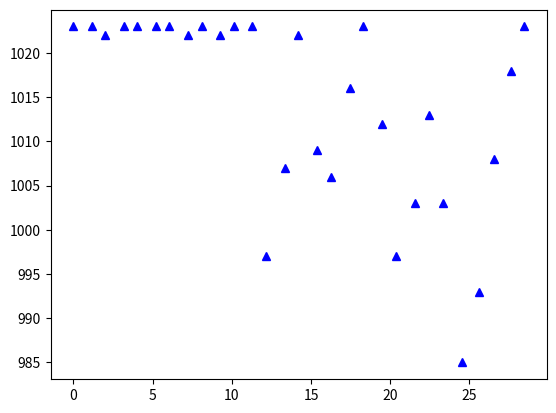
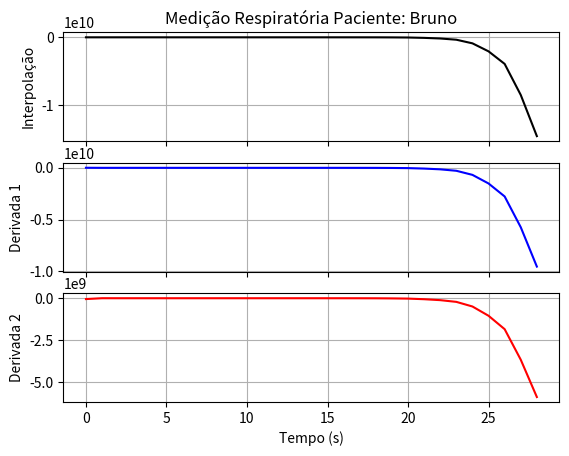
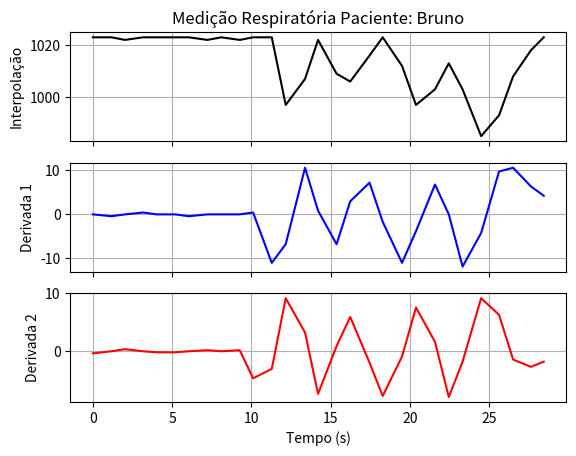
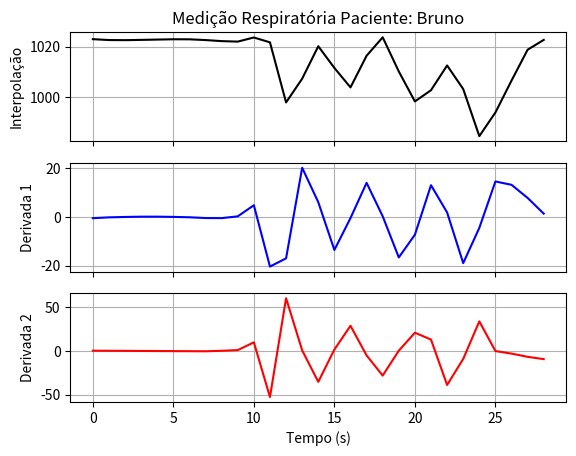

Recreate these plots in Python, in order.
import matplotlib.pyplot as plt
import matplotlib.dates as dt
import numpy as np
import datetime
import scipy.interpolate as interpolate
from sympy import symbols


class TimePoint:

    def __init__(self,hours,minutes,seconds,milliseconds):
        self.hours = hours
        self.minutes = minutes
        self.seconds = seconds 
        self.milliseconds = milliseconds 



def ShowPlot(x,function):
    plt.plot(x,function)
    plt.show()        

def SavePlot(x,function,filename):
    plt.plot(x,function)
    plt.savefig(filename, dpi=None, facecolor='w', edgecolor='black',
            orientation='portrait', papertype=None, format=None,
            transparent=False, bbox_inches=None, pad_inches=0.1,
            frameon=None, metadata=None)

def ShowPlotDate(x,function):
    plt.plot_date(x,function)
    plt.show()        

def SavePlotDate(x,function,filename):
    plt.plot_date(x,function)
    plt.savefig(filename, dpi=None, facecolor='w', edgecolor='black',
            orientation='portrait', papertype=None, format=None,
            transparent=False, bbox_inches=None, pad_inches=0.1,
            frameon=None, metadata=None)


def ConvertListOfStringDatesToNums(dates):        
    list_of_datetimes = [datetime.datetime.strptime(date, '%H:%M:%S.%f') for date in dates]
    list_of_datetimes = dt.date2num(list_of_datetimes)       
    return list_of_datetimes

def ConvertListOfStringDatesToTimeDelta(dates):
    list_of_times = []
    for time in dates:
        (hours,minutes,seconds) =  time.split(':')
        (seconds,milliseconds) = seconds.split('.')
        list_of_times.append(TimePoint(hours,minutes,seconds,milliseconds))
    return list_of_times


def GetDeltaTime(dates):
    list_of_deltas = []
    list_of_datetimes = [datetime.datetime.strptime(date, '%H:%M:%S.%f') for date in dates]
    for time in list_of_datetimes:
        delta = time - list_of_datetimes[0]
        list_of_deltas.append(delta)
    return list_of_deltas

def ConvertListOfDeltaToListOfSeconds(deltas):
    list_of_deltaseconds = []
    for deltasecond in deltas:
        list_of_deltaseconds.append(deltasecond.seconds + deltasecond.microseconds*0.00001) 
    return list_of_deltaseconds

def GetContinuousFunction(x,y):
    xfine = np.linspace(0,30)    
    yinterp = np.interp(xfine,x,y)    
    return yinterp


def PlotInterpolateAnd2Derivates(x,interpolate, derivate, derivate2,paciente,nomeDoArquivo):

    titulo = 'Medição Respiratória Paciente: ' + paciente
    plt.figure()

    ax1 = plt.subplot(311)
    plt.title(titulo)
    plt.ylabel('Interpolação')
    plt.grid(True)
    plt.plot(interpolate(x),color='black')    
    plt.setp(ax1.get_xticklabels(), visible=False)

    ax2 = plt.subplot(312, sharex=ax1)
    plt.grid(True)
    plt.ylabel('Derivada 1')
    plt.plot(derivate(x), color='blue')
    plt.setp(ax2.get_xticklabels(), visible=False)

    ax3 = plt.subplot(313, sharex=ax1)
    plt.ylabel('Derivada 2')
    plt.xlabel('Tempo (s)')
    plt.grid(True)
    plt.plot(derivate2(x), color='red')
    plt.setp(ax3.get_xticklabels())

    plt.savefig(nomeDoArquivo)
    plt.close



def GerarGráficosDeEquacaoDeDiferencas(x,y, df, df2,paciente,nomeDoArquivo):

    titulo = 'Medição Respiratória Paciente: ' + paciente
    plt.figure()

    ax1 = plt.subplot(311)
    plt.title(titulo)
    plt.ylabel('Interpolação')
    plt.grid(True)
    plt.plot(x,y,color='black')    
    plt.setp(ax1.get_xticklabels(), visible=False)

    ax2 = plt.subplot(312, sharex=ax1)
    plt.grid(True)
    plt.ylabel('Derivada 1')
    plt.plot(x,df, color='blue')
    plt.setp(ax2.get_xticklabels(), visible=False)

    ax3 = plt.subplot(313, sharex=ax1)
    plt.ylabel('Derivada 2')
    plt.xlabel('Tempo (s)')
    plt.grid(True)
    plt.plot(x,df2, color='red')
    plt.setp(ax3.get_xticklabels())

    plt.savefig(nomeDoArquivo)


def GeraEquacaoDeDiferencas(x,y):
    df =  np.zeros_like(x)       # df/dx
    dx = x[1] - x[0]
    # Internal mesh points
    for i in range(1, len(x) - 1):
        df[i] = (y[i+1] - y[i-1])/(2*dx)
    # End points
    df[0]  = (y[1]  - y[0]) /dx
    df[-1] = (y[-1] - y[-2])/dx
    return df


filename = "teste.png"
datas = ['22:00:24.509','22:00:25.527','22:00:26.512','22:00:27.526','22:00:28.511','22:00:29.529','22:00:30.515','22:00:31.532','22:00:32.519','22:00:33.536','22:00:34.520','22:00:35.538','22:00:36.526','22:00:37.548','22:00:38.530','22:00:39.547','22:00:40.533','22:00:41.555','22:00:42.538','22:00:43.560','22:00:44.548','22:00:45.568','22:00:46.555','22:00:47.542','22:00:48.559','22:00:49.572','22:00:50.561','22:00:51.573','22:00:52.554']
y = [1023,1023,1022,1023,1023,1023,1023,1022,1023,1022,1023,1023,997,1007,1022,1009,1006,1016,1023,1012,997,1003,1013,1003,985,993,1008,1018,1023]
delta = GetDeltaTime(datas)
x = ConvertListOfDeltaToListOfSeconds(delta)
#fy = GetContinuousFunction(delta,values)



# #função de teste
# x = [-9,-8,-7,-6,-5,-4,-3,-2,-1,0,1,2,3,4,5,6,7,8,9,10]
# y = []
# for i in x:    
#     y.append(pow(i,3))  

#Condições iniciais
paciente = 'Bruno'
plt.figure()
plt.plot(x,y,'b^')
plt.savefig('Função original')

#Interpolador de Lagrange
lagrangeinterpolate = interpolate.lagrange(x,y)
lagrangeDerivate = lagrangeinterpolate.deriv()
lagrangeDerivate2 = lagrangeDerivate.deriv()
PlotInterpolateAnd2Derivates(x,lagrangeinterpolate, lagrangeDerivate, lagrangeDerivate2,paciente,"Interpolação por Lagrange")

#derivando por equaçaõ de diferenças  
df = GeraEquacaoDeDiferencas(x,y)
df2 = GeraEquacaoDeDiferencas(x,df)
GerarGráficosDeEquacaoDeDiferencas(x,y, df, df2,paciente,'Equações de Diferenças')

#UnivariateSpline
UnivariateSplineInterpolate = interpolate.UnivariateSpline(x,y)
UnivariateSplineDerivate = UnivariateSplineInterpolate.derivative()
UnivariateSplineDerivate2 = UnivariateSplineInterpolate.derivative(2)
PlotInterpolateAnd2Derivates(x,UnivariateSplineInterpolate, UnivariateSplineDerivate, UnivariateSplineDerivate2,paciente,"Interpolação por UnivariateSpline")
